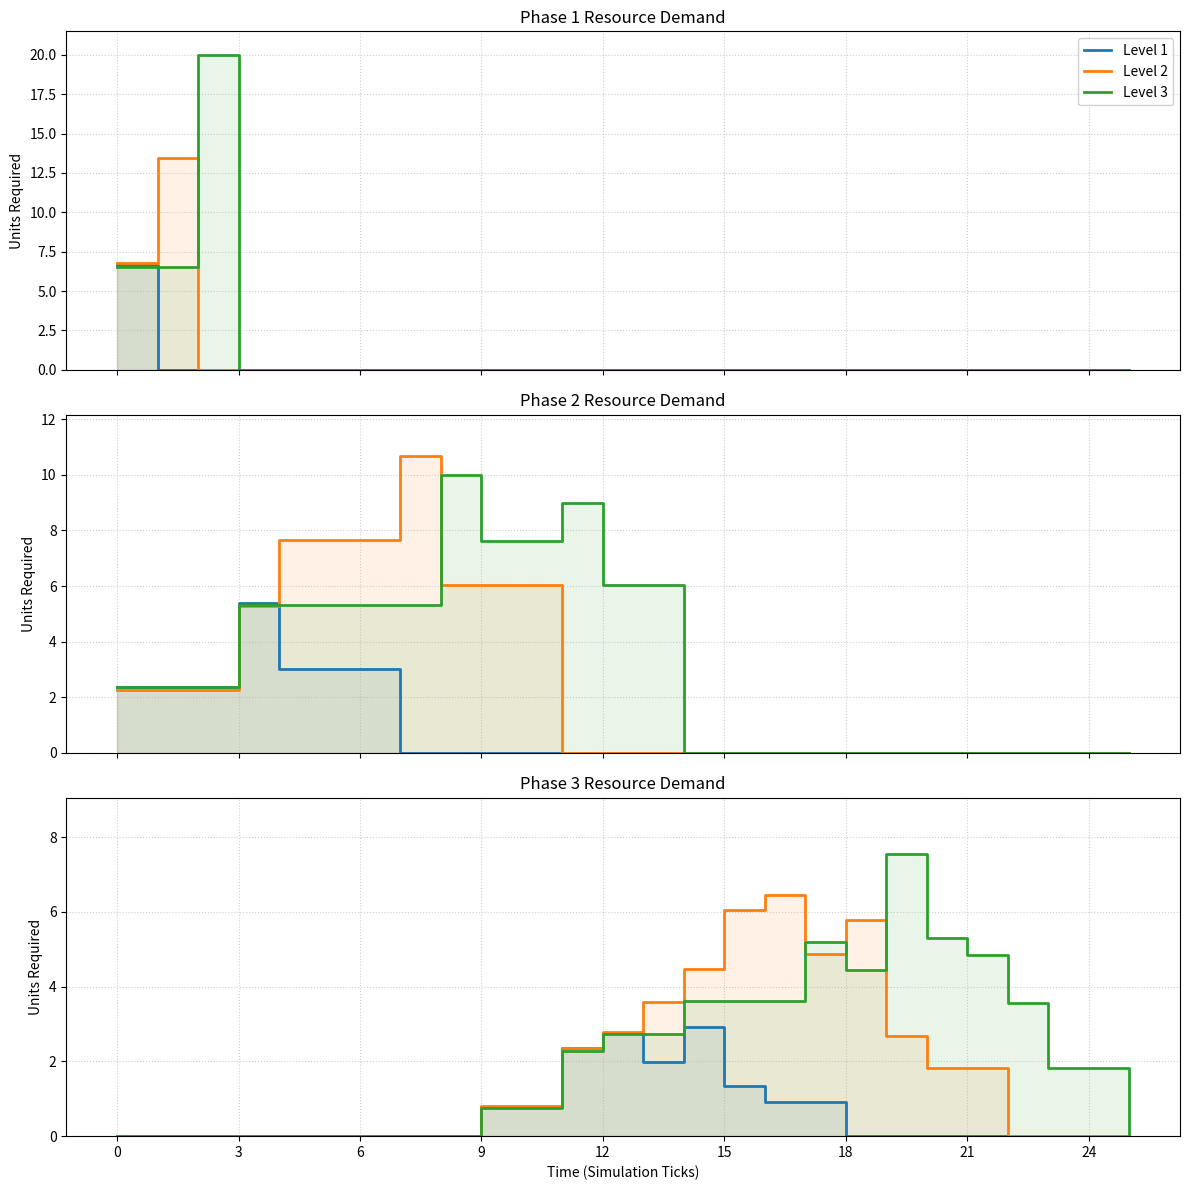
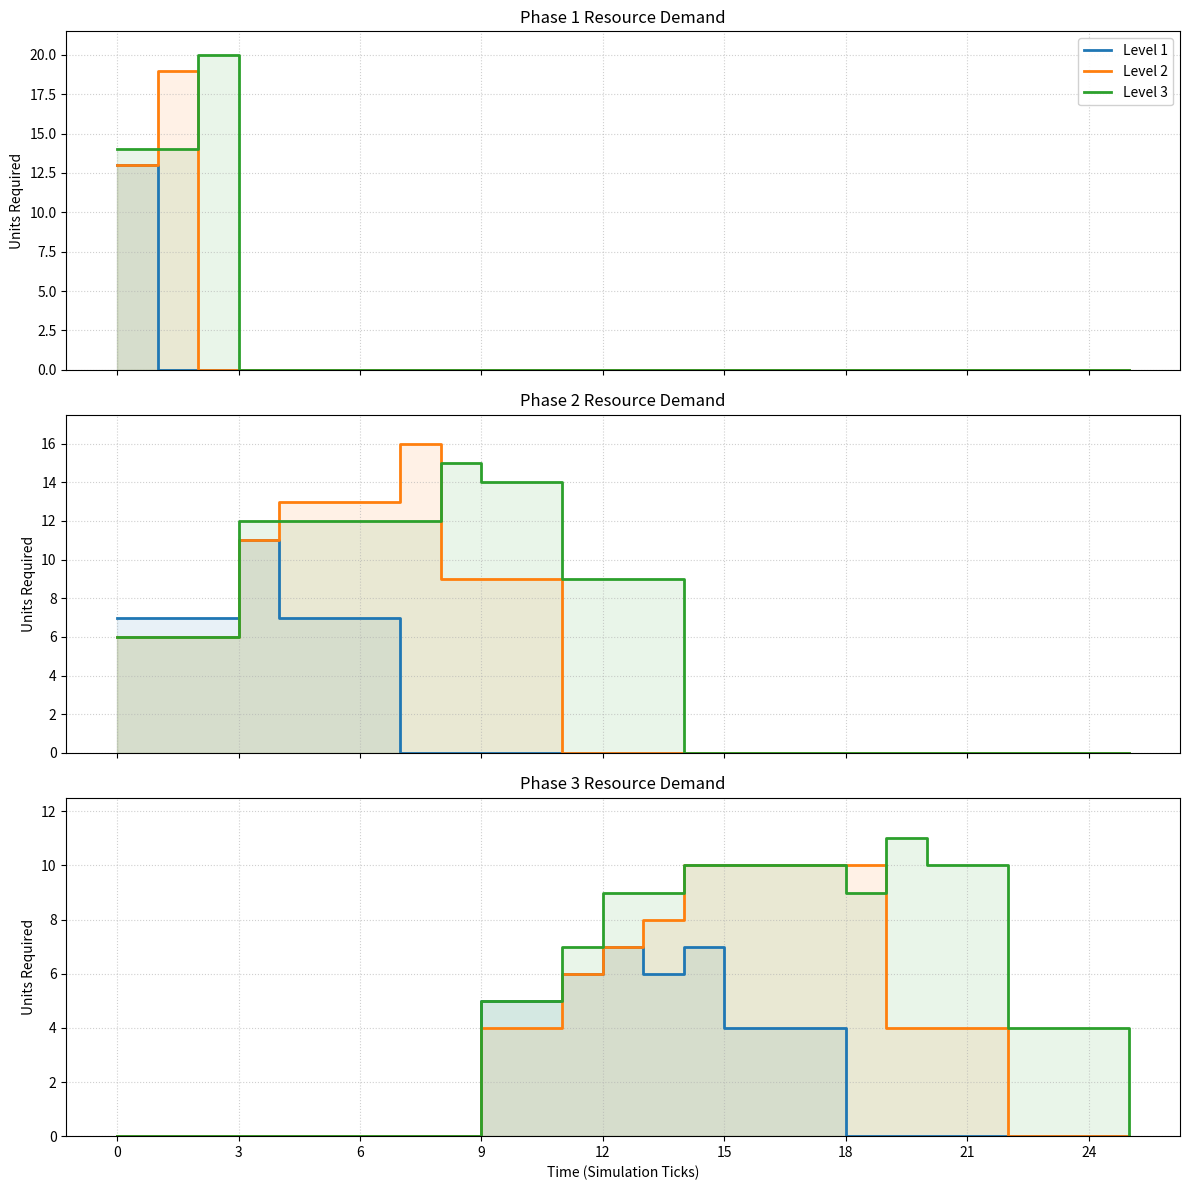

Write the Python code that produced these figures, in order.
from enum import Enum
from typing import List, Tuple, Dict
import random
from dataclasses import dataclass
from collections import defaultdict


class NetworkType(Enum):
    INTREE = "intree" # 1 -> 3, 2 -> 3
    SINGLE = "single" # 1 
    DOUBLE = "double" # 1 -> 2
    TRIPLE = "triple" # 1 -> 2 -> 3

class ResourceLevel(Enum):
    L1 = 0; L2 = 1; L3 = 2

class Mode(Enum):
    MODE_1 = 0 # L1(T1) -> L2(T1) -> L3(T1)
    MODE_2 = 1 # L2(T1+T2) -> L3(T3)
    MODE_3 = 2 # L3(T1+T2+T3)

@dataclass
class Task:
    duration: int
    resource: ResourceLevel
    earliest_start: int

class PhaseProfile:
    def __init__(self, base_duration: float, resource_1_ratio: float, resource_2_ratio: float):
        assert resource_1_ratio >= 1 and resource_2_ratio >= 1
        self.resource_3_duration = int(base_duration)
        self.resource_2_duration = int(self.resource_3_duration * resource_2_ratio)
        self.resource_1_duration = int(self.resource_2_duration * resource_1_ratio)
    
    def __str__(self):
        return f"({self.resource_1_duration}, {self.resource_2_duration}, {self.resource_3_duration})"


class Process:
    def __init__(self, network_type: NetworkType, phases: List[PhaseProfile]):
        self.network_type = network_type
        self.phases = phases

    def get_tasks(self, modes: List[Mode]) -> List[List[Task]]:
        """Get tasks for each phase based on the given modes"""
        phases = []
        for i, phase in enumerate(self.phases):
            if self.network_type == NetworkType.SINGLE and i >= 1: continue
            if self.network_type == NetworkType.DOUBLE and i >= 2: continue
            mode = modes[i]
            tasks = []

            # Find start time for the current phase
            start_time: float = 0
            if self.network_type == NetworkType.INTREE and (i == 0 or i == 1):
                start_time = 0
            elif self.network_type == NetworkType.INTREE and i == 2:
                start_time = max(sum(t.duration for t in phases[0]), sum(t.duration for t in phases[1]))
            else:
                start_time = sum(t.duration for phase_tasks in phases for t in phase_tasks)
            
            match mode:
                case Mode.MODE_1:   
                    tasks.append(Task(phase.resource_1_duration, ResourceLevel.L1, earliest_start=start_time+sum(t.duration for t in tasks)))
                    tasks.append(Task(phase.resource_2_duration, ResourceLevel.L2, earliest_start=start_time+sum(t.duration for t in tasks)))
                    tasks.append(Task(phase.resource_3_duration, ResourceLevel.L3, earliest_start=start_time+sum(t.duration for t in tasks)))
                case Mode.MODE_2:
                    tasks.append(Task(phase.resource_2_duration*2, ResourceLevel.L2, earliest_start=start_time+sum(t.duration for t in tasks)))
                    tasks.append(Task(phase.resource_3_duration, ResourceLevel.L3, earliest_start=start_time+sum(t.duration for t in tasks)))
                case Mode.MODE_3:
                    tasks.append(Task(phase.resource_3_duration*3, ResourceLevel.L3, earliest_start=start_time+sum(t.duration for t in tasks)))
                case _:
                    raise Exception("Invalid mode")
            phases.append(tasks)
        return phases

    def get_random_mode_tasks(self) -> List[List[Task]]:
        return self.get_tasks([random.choice([Mode.MODE_1, Mode.MODE_2, Mode.MODE_3]) for _ in range(len(self.phases))])
    
    def __str__(self):
        return f"network type: {self.network_type}\n Phases: " + " ".join([str(phase) for phase in self.phases])


def generate_instance(number_of_processes: int, arrival_rate: float, max_phases: int = 3):
    processes = []
    phase_profiles: List[PhaseProfile] = [PhaseProfile(random.uniform(1.0, 5.0), random.uniform(1.0, 1.5), random.uniform(1.0,1.5)) for _ in range(3)]
    for _ in range(number_of_processes):
        process_structure = random.choice([NetworkType.SINGLE, NetworkType.DOUBLE, NetworkType.TRIPLE, NetworkType.INTREE])
        print(f'Generating process with structure {process_structure}')
        # TODO: Do something with arrival times
        processes.append(Process(process_structure, phase_profiles))
    return processes


def simulate_processes(processes: List[Process], max_phases: int):
    # timeline[phase][time][resource] = count
    phase_timelines = [defaultdict(lambda: {r: 0 for r in ResourceLevel}) for _ in range(max_phases)]
    for process in processes:
        # Select random mode for each process
        process_tasks = process.get_random_mode_tasks()
        for i, phase_tasks in enumerate(process_tasks):
            for task in phase_tasks:
                for t in range(task.duration):
                    phase_timelines[i][task.earliest_start + t][task.resource] += 1
    return [dict(sorted(tl.items())) for tl in phase_timelines]


import matplotlib.pyplot as plt
import matplotlib.ticker as ticker

def plot_timelines(phase_timelines: List[Dict[int, Dict[ResourceLevel, int]]]):
    """
    Visualizes resource usage per phase using Stepped Line Charts.
    """
    # 1. Determine global time range
    all_times = [t for tl in phase_timelines for t in tl.keys()]
    if not all_times:
        print("No simulation data to plot.")
        return
    
    min_t, max_t = min(all_times), max(all_times)
    # Add a buffer to the end for the 'post' step visual
    time_range = list(range(min_t, max_t + 2)) 
    
    # 2. Setup Subplots (One per Phase)
    num_phases = len(phase_timelines)
    fig, axes = plt.subplots(num_phases, 1, figsize=(12, 4 * num_phases), sharex=True)
    if num_phases == 1: axes = [axes]

    # Distinct colors
    res_conf = {
        ResourceLevel.L1: {'color': '#1f77b4', 'label': 'Level 1'}, # Blue
        ResourceLevel.L2: {'color': '#ff7f0e', 'label': 'Level 2'}, # Orange
        ResourceLevel.L3: {'color': '#2ca02c', 'label': 'Level 3'}  # Green
    }

    for i, (ax, timeline) in enumerate(zip(axes, phase_timelines)):
        max_y = 0
        
        for res in [ResourceLevel.L1, ResourceLevel.L2, ResourceLevel.L3]:
            # Extract data, filling gaps with 0
            # Note: We append 0 at the end to close the step chart visually
            y_values = [timeline.get(t, {}).get(res, 0) for t in time_range[:-1]] + [0]
            max_y = max(max_y, max(y_values))
            
            # Plot Stepped Line
            ax.step(time_range, y_values, where='post', 
                    color=res_conf[res]['color'], 
                    label=res_conf[res]['label'], 
                    linewidth=2)
            
            # Light fill to show volume without obscuring other lines
            ax.fill_between(time_range, y_values, step='post', 
                            color=res_conf[res]['color'], 
                            alpha=0.1)

        ax.set_title(f"Phase {i+1} Resource Demand")
        ax.set_ylabel("Units Required")
        ax.grid(True, linestyle=':', alpha=0.6)
        ax.set_ylim(0, max_y + 1.5) # Add top margin
        ax.xaxis.set_major_locator(ticker.MaxNLocator(integer=True)) # Force integer ticks

        if i == 0: ax.legend(loc='upper right', framealpha=0.9)

    plt.xlabel("Time (Simulation Ticks)")
    plt.tight_layout()
    plt.show()


def monte_carlo_simulation(processes: List[Process], iterations: int, max_phases: int = 3):
    """Find the average resource demands for each time slot and phase by chosing random modes for each process."""
    avg_timelines = [defaultdict(lambda: {r: 0.0 for r in ResourceLevel}) for _ in range(max_phases)]
    max_timelines = [defaultdict(lambda: {r: 0.0 for r in ResourceLevel}) for _ in range(max_phases)]
    
    print(f"Running {iterations} simulations...")
    for _ in range(iterations):
        single_run = simulate_processes(processes, max_phases)

        # Aggregate results
        for phase_id, timeline in enumerate(single_run):
            for t, res_counts in timeline.items():
                for res, count in res_counts.items():
                    avg_timelines[phase_id][t][res] += count
        
        # Update max timelines
        for phase_id, timeline in enumerate(single_run):
            for t, res_counts in timeline.items():
                for res, count in res_counts.items():
                    max_timelines[phase_id][t][res] = max(max_timelines[phase_id][t][res], count)

    # Divide by number of iterations to get average timelines
    for phase_id in range(max_phases):
        for t in avg_timelines[phase_id]:
            for res in ResourceLevel:
                avg_timelines[phase_id][t][res] /= iterations
                
    return [dict(sorted(tl.items())) for tl in avg_timelines], [dict(sorted(tl.items())) for tl in max_timelines]



if __name__ == "__main__":
    NUMBER_OF_PROCESSES = 20
    ARRIVAL_RATE = 1.0
    ITERATIONS = 1000

    print("Generating instances...")
    processes = generate_instance(number_of_processes=NUMBER_OF_PROCESSES, arrival_rate=ARRIVAL_RATE)

    print("Simulating (Arrival Rate = 0.5)...")
    avg_results, max_results = monte_carlo_simulation(processes=processes, iterations=ITERATIONS)
    
    print("Simulation complete. Max time:", max(t for r in avg_results for t in r.keys()) if avg_results else 0)
    
    print("Plotting results...")
    plot_timelines(avg_results)
    plot_timelines(max_results)

